Run: headless pygame with SDL's dummy video driver; simulated clock (each Clock.tick advances the game by its frame time, no real sleeping); random seed 0; keys injected as events and as key.get_pressed() state; no mouse input.
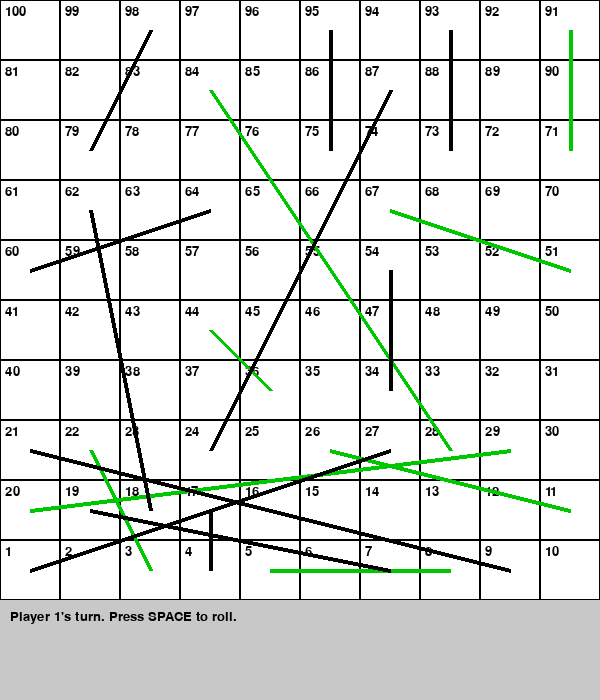
Frame 1 of 4 · flips 1–60 · no input
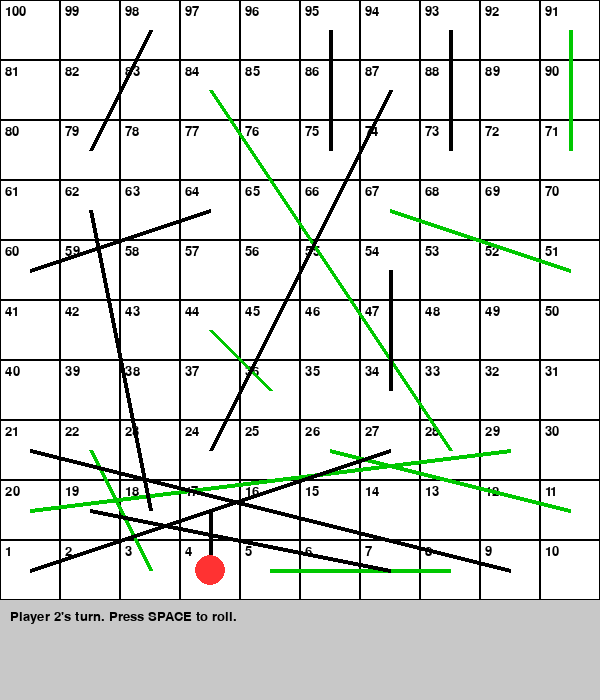
Frame 2 of 4 · flips 61–180 · tapped SPACE, RETURN · held RIGHT (→), D
Frame 3 of 4 · flips 181–300 · held DOWN (↓), S · screen unchanged from frame 2, image omitted
Frame 4 of 4 · flips 301–420 · held LEFT (←), A, UP (↑), W · screen unchanged from frame 3, image omitted

The pygame program that drew these frames:

import pygame
import random
import sys

# Initialize pygame
pygame.init()

# Game Constants
WIDTH, HEIGHT = 600, 600
ROWS, COLS = 10, 10
CELL_SIZE = WIDTH // COLS

WHITE = (255, 255, 255)
BLACK = (0, 0, 0)
BLUE = (66, 135, 245)
RED = (255, 50, 50)
GREEN = (0, 200, 0)

FPS = 30
FONT = pygame.font.SysFont("Arial", 20)

# Define ladders and chutes as a dictionary {start: end}
ladders = {3: 22, 5: 8, 11: 26, 20: 29, 28: 84, 36: 44, 51: 67, 71: 91}
chutes = {17: 4, 19: 7, 21: 9, 27: 1, 54: 34, 62: 18, 64: 60, 87: 24, 93: 73, 95: 75, 98: 79}

# Initialize screen
screen = pygame.display.set_mode((WIDTH, HEIGHT + 100))
pygame.display.set_caption("Chutes and Ladders")

clock = pygame.time.Clock()

# Players' positions
player_positions = [0, 0]
player_colors = [RED, BLUE]
current_player = 0
climb_or_fall = 0

def get_coords(position):
    """Convert board position to screen coordinates."""
    if position == 0:
        return -CELL_SIZE, HEIGHT  # Off board initially
    row = (position - 1) // 10
    col = (position - 1) % 10
    if row % 2 == 1:
        col = 9 - col
    x = col * CELL_SIZE
    y = HEIGHT - (row + 1) * CELL_SIZE
    return x, y

def draw_board():
    screen.fill(WHITE)
    # Draw grid
    for row in range(ROWS):
        for col in range(COLS):
            rect = pygame.Rect(col * CELL_SIZE, row * CELL_SIZE, CELL_SIZE, CELL_SIZE)
            pygame.draw.rect(screen, BLACK, rect, 1)

            pos = (ROWS - 1 - row) * 10 + (col + 1 if (ROWS - 1 - row) % 2 == 0 else 10 - col)
            text = FONT.render(str(pos), True, BLACK)
            screen.blit(text, (col * CELL_SIZE + 5, row * CELL_SIZE + 5))

    # Draw ladders
    for start, end in ladders.items():
        sx, sy = get_coords(start)
        ex, ey = get_coords(end)
        pygame.draw.line(screen, GREEN, (sx + CELL_SIZE//2, sy + CELL_SIZE//2), (ex + CELL_SIZE//2, ey + CELL_SIZE//2), 4)

    # Draw chutes
    for start, end in chutes.items():
        sx, sy = get_coords(start)
        ex, ey = get_coords(end)
        pygame.draw.line(screen, BLACK, (sx + CELL_SIZE//2, sy + CELL_SIZE//2), (ex + CELL_SIZE//2, ey + CELL_SIZE//2), 4)

    # Draw players
    for i, pos in enumerate(player_positions):
        x, y = get_coords(pos)
        pygame.draw.circle(screen, player_colors[i], (x + CELL_SIZE//2, y + CELL_SIZE//2), 15)

def roll_dice():
    return random.randint(1, 6)

def show_message(message, climb=0, y_offset=0):
    if climb != 0:
        climber = "Player hit a chute!" if climb==-1 else "Player hit a ladder!\n"
        message = climber + message
    text = FONT.render(message, True, BLACK)
    screen.blit(text, (10, HEIGHT + 10 + y_offset))

def main():
    global current_player, climb_or_fall
    running = True
    rolled = False
    dice_value = 0
    winner = None
    message = ""
    message_time = 0
    display_duration = 2000  # 2 seconds

    while running:
        clock.tick(FPS)
        screen.fill(WHITE)
        draw_board()

        # UI area
        pygame.draw.rect(screen, (200, 200, 200), (0, HEIGHT, WIDTH, 100))

        for event in pygame.event.get():
            if event.type == pygame.QUIT:
                running = False

            if event.type == pygame.KEYDOWN and not rolled and winner is None:
                if event.key == pygame.K_SPACE:
                    dice_value = roll_dice()
                    rolled = True
                    message = f"Player {current_player + 1} rolled a {dice_value}"
                    message_time = pygame.time.get_ticks()

        # Handle post-roll logic with delay
        if rolled:
            now = pygame.time.get_ticks()
            show_message(message, climb_or_fall)
            if now - message_time >= display_duration:
                player = player_positions[current_player]
                new_pos = player + dice_value

                if new_pos <= 100:
                    player_positions[current_player] = new_pos

                # Check ladders or chutes
                pos = player_positions[current_player]
                if pos in ladders:
                    player_positions[current_player] = ladders[pos]
                    climb_or_fall = 1
                elif pos in chutes:
                    player_positions[current_player] = chutes[pos]
                    climb_or_fall = -1
                else:
                    climb_or_fall = 0

                if player_positions[current_player] == 100:
                    winner = current_player
                else:
                    current_player = (current_player + 1) % 2

                rolled = False

        else:
            if winner is not None:
                show_message(f"Player {winner + 1} wins!")
            else:
                show_message(f"Player {current_player + 1}'s turn. Press SPACE to roll.")

        pygame.display.flip()

    pygame.quit()
    sys.exit()

if __name__ == "__main__":
    main()
